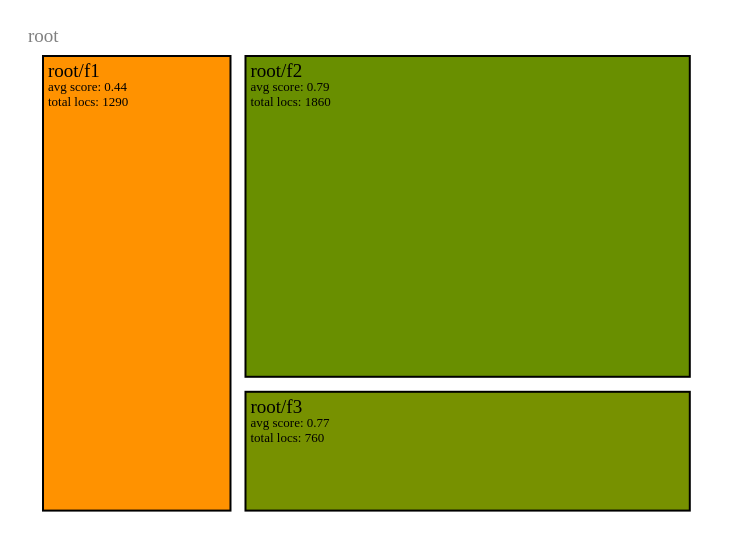
D3 v4 page, settled after 360 driven frames (6 s of simulated time); the page loaded 1 data file(s).


  function name(d) {
      return d.parent
          ? name(d.parent) + "/" + d.data.name
          : d.data.name;
  }
  var g_data = [];
  // set the dimensions and margins of the graph
  var margin = {top: 20, right: 20, bottom: 20, left: 20},
    width = Math.max(document.documentElement.clientWidth, window.innerWidth || 0)*0.7 - margin.left - margin.right,
    height = Math.max(document.documentElement.clientHeight, window.innerHeight || 0)*0.7 - margin.top - margin.bottom;
  // append the svg object to the body of the page
  

  //Colorscale for the files is based on mutation score
  var color = d3.scaleLinear()
      .domain([0, 0.5 , 1])
      .range(['red',  'orange', 'green'])

  // read json data
  d3.json("test.json", function(data) {
    function make_map(data) {
      var svg = d3.select("#my_dataviz")
        .append("svg")
          .attr("width", width + margin.left + margin.right)
          .attr("height", height + margin.top + margin.bottom)
        .append("g")
          .attr("transform",
                "translate(" + margin.left + "," + margin.top + ")");
      var root = d3.hierarchy(data).sum(function(d){ return d.locs+50}) // Here the size of each leave is given in the 'value' field in input data
      // Then d3.treemap computes the position of each element of the hierarchy
      d3.treemap()
        .size([width, height])
        .paddingTop(28)
        .paddingRight(15)
        .paddingInner(15)      // Padding between each rectangle
        .paddingLeft(15)
        .paddingBottom(15)
        .tile(d3["treemapBinary"])
        (root)
      
        
      console.log(root)
      svg
        .selectAll("rect")
        .data(root.descendants().filter(function(d){return d.depth==1}))
        .enter()
        .append("rect")
          .attr('x', function (d) { return d.x0; })
          .attr('y', function (d) { return d.y0; })
          .attr('width', function (d) { return d.x1 - d.x0; })
          .attr('height', function (d) { return d.y1 - d.y0; })
          .style("stroke-width", 2)
          .style("stroke", "black")
          .style("fill", function(d){ 
              d.sum(function(d) {return d.score;})
              if(d.data.score!=null) 
                return color(d.data.score); 
              else{
                return color(d.value / d.leaves().length);
              } 
          })
          .on("click", function(d){
            for (var i=0; i<data.children.length; i++) {
              if (data.children[i].name==d.data.name) {
                d3.select("svg").remove();
                g_data.push(data); //Adds the current subtree of the original data to a stack. Not very efficient, but it works.
                make_map(data.children[i]);
              }
            }
            
          });
      console.log(root)
      // Add File names
      svg
        .selectAll("text")
        .data(root.leaves().filter(function(d){return d.depth==1}))
        .enter()
        .append("text")
          .attr("x", function(d){ return d.x0+5})    // +10 to adjust position (more right)
          .attr("y", function(d){ return d.y0+13})    // +20 to adjust position (lower)
          .text(function(d){ return d.data.name })
          .attr("font-size", "13px")
          .attr("fill", "black")
    
      // Add file score
      svg
        .selectAll("vals")
        .data(root.descendants().filter(function(d){return d.depth==1}))
        .enter()
        .append("text")
          .attr("x", function(d){ return d.x0+5})    // +10 to adjust position (more right)
          .attr("y", function(d){ return d.y0+35})    // +20 to adjust position (lower)
          .text(function(d){
            if(d.data.score!=null) 
                return "score: "+d.data.score; 
            else{
              return "avg score: "+Math.round(d.value / d.leaves().length * 100) / 100;
            } 
          })
          .attr("font-size", "13px")
          .attr("fill", "black")
      // Add locs
      svg
        .selectAll("vals")
        .data(root.descendants().filter(function(d){return d.depth==1}))
        .enter()
        .append("text")
          .attr("x", function(d){ return d.x0+5})    // +10 to adjust position (more right)
          .attr("y", function(d){ return d.y0+50})    // +20 to adjust position (lower)
          .text(function(d){

            d.sum(function(d){ return d.locs})
            if(d.data.locs!=null) 
                return "locs: " +d.data.locs; 
            else{
              return "total locs: " +d.value;
            } 
          })
          .attr("font-size", "13px")
          .attr("fill", "black")
      // Add folder names
      svg
        .selectAll("titles")
        .data(root.descendants().filter(function(d){if(d.data.children && d.depth==1)return true; else return false;}))
        .enter()
        .append("text")
          .attr("x", function(d){ return d.x0+5})
          .attr("y", function(d){ return d.y0+21})
          .text(function(d){ return name(d) })
          .attr("font-size", "19px")
          .attr("fill",  "black")//function(d){ return color(d.data.name)} )
    
      // Add title for the root
      svg
        .append("text")
          .attr("x", 0)
          .attr("y", 14)    // +20 to adjust position (lower)
          .text(root.data.name)//"Mutation score and lines of code by folder")
          .attr("font-size", "19px")
          .attr("fill",  "grey" )
        .on("click", function(d) {
          if (g_data.length) {
            d3.select("svg").remove();
            make_map(g_data.pop())
          }
        })
      return 0;
    }
    make_map(data);
  })



  

### data: test.json
{
 "children": [
  {
   "name": "f1",
   "children": [
    "{... 3 keys}",
    "{... 3 keys}",
    "{... 3 keys}",
    "{... 2 keys}"
   ]
  },
  {
   "name": "f2",
   "children": [
    "{... 3 keys}",
    "{... 3 keys}",
    "{... 3 keys}",
    "{... 3 keys}",
    "{... 2 keys}"
   ]
  },
  {
   "name": "f3",
   "children": [
    "{... 3 keys}",
    "{... 3 keys}",
    "{... 3 keys}",
    "{... 3 keys}",
    "{... 3 keys}",
    "{... 3 keys}"
   ]
  }
 ],
 "name": "root"
}